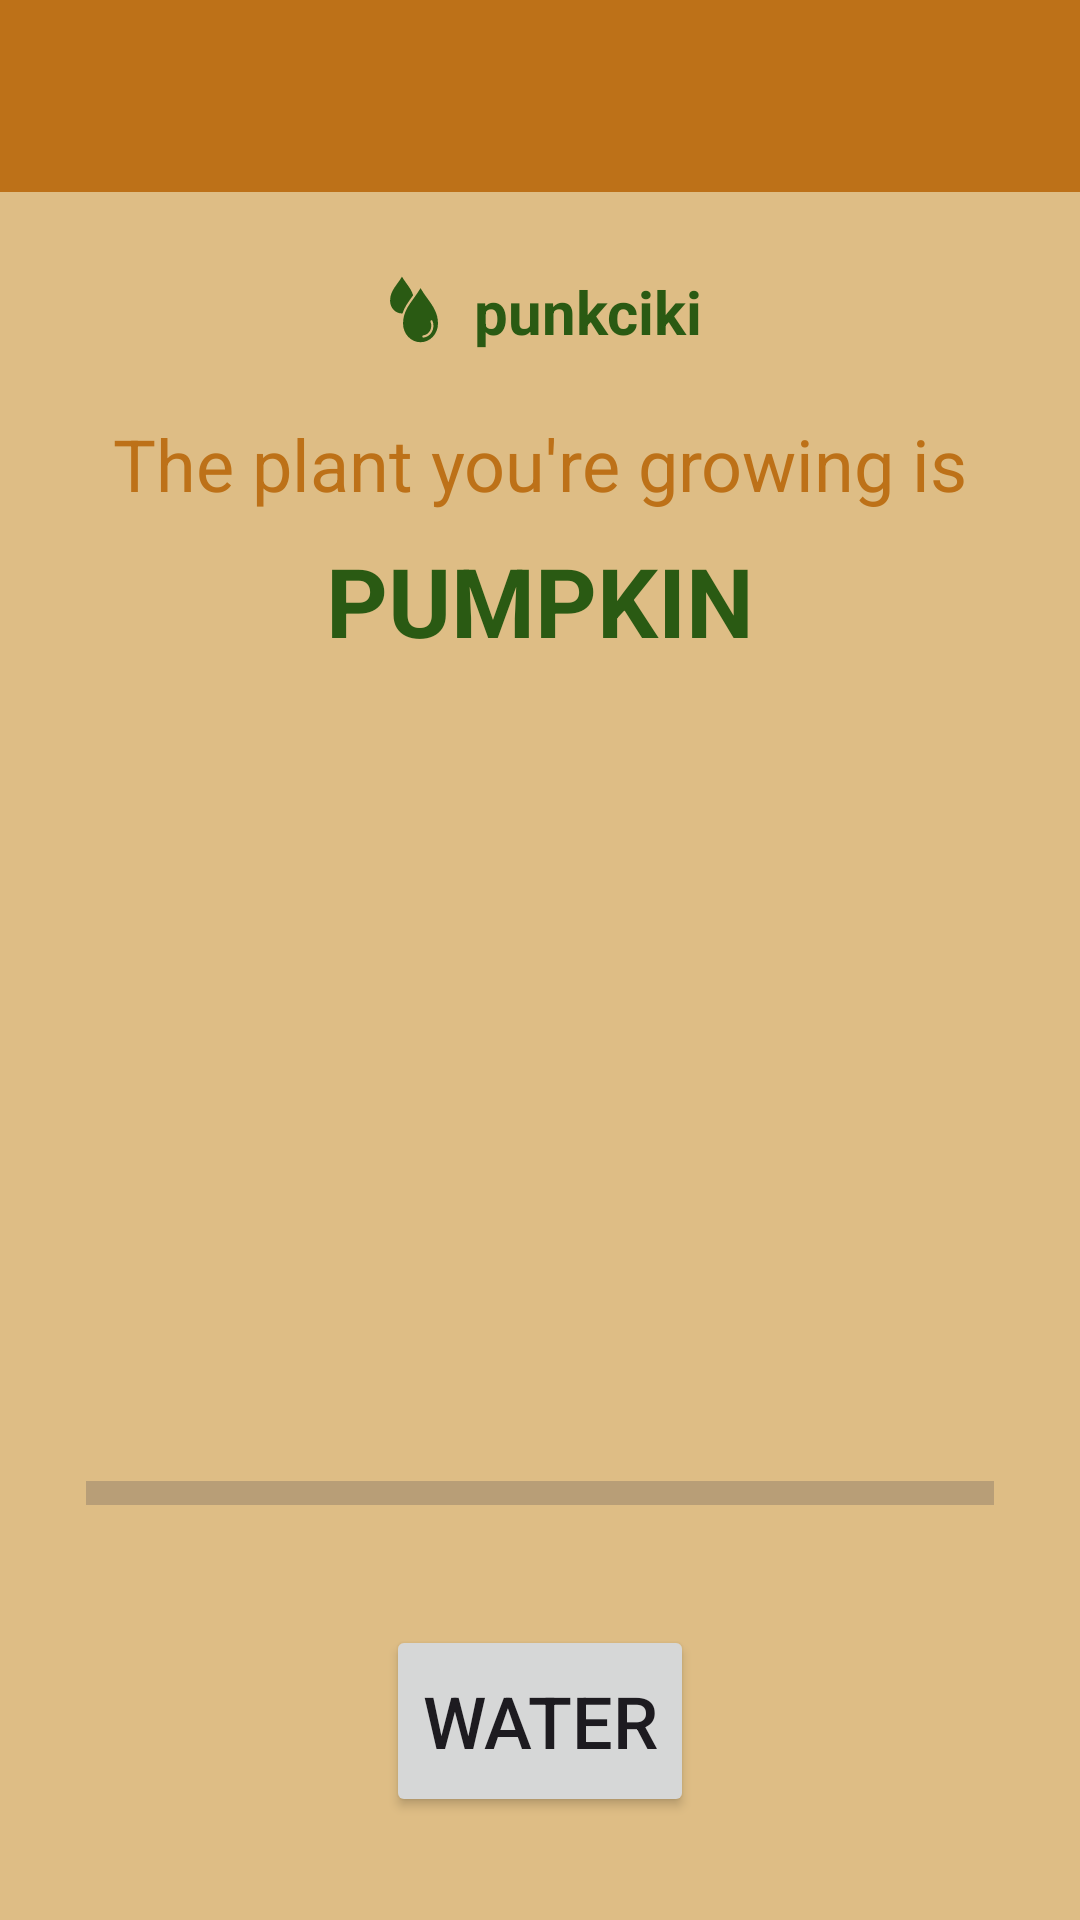

This screen was rendered from an Android layout file. Write that file and the resources it references.
<!-- AndroidManifest.xml: application theme Theme.MyGarden -->
<!-- res/layout/activity_plant.xml -->
<?xml version="1.0" encoding="utf-8"?>
<androidx.drawerlayout.widget.DrawerLayout
    xmlns:android="http://schemas.android.com/apk/res/android"
    xmlns:app="http://schemas.android.com/apk/res-auto"
    xmlns:tools="http://schemas.android.com/tools"
    android:id="@+id/drawer_layout"
    android:layout_width="match_parent"
    android:layout_height="match_parent"
    android:fitsSystemWindows="true"
    tools:context=".activities.PlantActivity">

    <androidx.constraintlayout.widget.ConstraintLayout
        android:layout_width="match_parent"
        android:layout_height="match_parent">

        <androidx.appcompat.widget.Toolbar
            android:id="@+id/toolbar"
            android:layout_width="0dp"
            android:layout_height="?attr/actionBarSize"
            android:background="?attr/colorPrimary"
            android:elevation="4dp"
            android:theme="@style/ThemeOverlay.AppCompat.Dark.ActionBar"
            app:layout_constraintEnd_toEndOf="parent"
            app:layout_constraintStart_toStartOf="parent"
            app:layout_constraintTop_toTopOf="parent"
            app:popupTheme="@style/ThemeOverlay.AppCompat.Light" />

        <androidx.constraintlayout.widget.Guideline
            android:id="@+id/guidelineLeft"
            android:layout_width="wrap_content"
            android:layout_height="wrap_content"
            android:orientation="vertical"
            app:layout_constraintGuide_percent="0.08" />

        <androidx.constraintlayout.widget.Guideline
            android:id="@+id/guidelineRight"
            android:layout_width="wrap_content"
            android:layout_height="wrap_content"
            android:orientation="vertical"
            app:layout_constraintGuide_percent="0.92" />

        
        <TextView
            android:id="@+id/pointsCounter"
            android:layout_width="wrap_content"
            android:layout_height="wrap_content"
            android:layout_marginTop="24dp"
            android:drawablePadding="8dp"
            android:drawableTint="?attr/colorOnSurface"
            android:text="punkciki"
            android:textColor="?attr/colorOnSurface"
            android:textSize="20sp"
            android:textStyle="bold"
            app:drawableStartCompat="@drawable/ic_water_small"
            app:layout_constraintBottom_toTopOf="@+id/plantText"
            app:layout_constraintEnd_toEndOf="@id/guidelineRight"
            app:layout_constraintStart_toStartOf="@id/guidelineLeft"
            app:layout_constraintTop_toBottomOf="@+id/toolbar"
            app:layout_constraintVertical_chainStyle="packed" />

        <TextView
            android:id="@+id/plantText"
            android:layout_width="0dp"
            android:layout_height="wrap_content"
            android:layout_marginTop="16dp"
            android:text="The plant you're growing is"
            android:textAlignment="center"
            android:textColor="?attr/colorPrimary"
            android:textSize="24sp"
            app:layout_constraintBottom_toTopOf="@+id/plantName"
            app:layout_constraintEnd_toEndOf="@id/guidelineRight"
            app:layout_constraintStart_toStartOf="@id/guidelineLeft"
            app:layout_constraintTop_toBottomOf="@+id/pointsCounter" />

        <TextView
            android:id="@+id/plantName"
            android:layout_width="0dp"
            android:layout_height="wrap_content"
            android:layout_marginTop="8dp"
            android:text="PUMPKIN"
            android:textAlignment="center"
            android:textColor="?attr/colorOnSurface"
            android:textSize="32sp"
            android:textStyle="bold"
            app:layout_constraintBottom_toTopOf="@+id/plantImage"
            app:layout_constraintEnd_toEndOf="@id/guidelineRight"
            app:layout_constraintStart_toStartOf="@id/guidelineLeft"
            app:layout_constraintTop_toBottomOf="@id/plantText" />

        <ImageView
            android:id="@+id/plantImage"
            android:layout_width="200dp"
            android:layout_height="200dp"
            android:layout_marginTop="32dp"
            android:contentDescription="Plant Image"
            app:layout_constraintBottom_toTopOf="@+id/progressBar"
            app:layout_constraintEnd_toEndOf="@id/guidelineRight"
            app:layout_constraintStart_toStartOf="@id/guidelineLeft"
            app:layout_constraintTop_toBottomOf="@+id/plantName"
            app:srcCompat="@drawable/intro" />

        <ProgressBar
            android:id="@+id/progressBar"
            style="?android:attr/progressBarStyleHorizontal"
            android:layout_width="0dp"
            android:layout_height="24dp"
            android:layout_marginTop="32dp"
            android:max="3"
            android:progress="0"
            android:progressTint="?attr/waterColor"
            android:scaleY="2"
            app:layout_constraintBottom_toTopOf="@+id/waterButton"
            app:layout_constraintEnd_toEndOf="@id/guidelineRight"
            app:layout_constraintStart_toStartOf="@id/guidelineLeft"
            app:layout_constraintTop_toBottomOf="@+id/plantImage" />

        <Button
            android:id="@+id/waterButton"
            android:layout_width="wrap_content"
            android:layout_height="64dp"
            android:layout_marginTop="32dp"
            android:layout_marginBottom="32dp"
            android:text="WATER"
            android:textSize="24sp"
            app:layout_constraintBottom_toBottomOf="parent"
            app:layout_constraintEnd_toEndOf="@id/guidelineRight"
            app:layout_constraintStart_toStartOf="@id/guidelineLeft"
            app:layout_constraintTop_toBottomOf="@+id/progressBar" />

    </androidx.constraintlayout.widget.ConstraintLayout>

    <com.google.android.material.navigation.NavigationView
        android:id="@+id/nav_view"
        android:layout_width="wrap_content"
        android:layout_height="match_parent"
        android:layout_gravity="start"
        android:fitsSystemWindows="true"
        app:headerLayout="@layout/nav_header"
        app:menu="@menu/activity_main_drawer" />

</androidx.drawerlayout.widget.DrawerLayout>
<!-- res/layout/nav_header.xml (included above) -->
<?xml version="1.0" encoding="utf-8"?>
<LinearLayout xmlns:android="http://schemas.android.com/apk/res/android"
    android:layout_width="match_parent"
    android:layout_height="176dp"
    android:background="?attr/colorPrimary"
    android:gravity="bottom"
    android:orientation="vertical"
    android:padding="16dp"
    android:theme="@style/ThemeOverlay.AppCompat.Dark">

    <ImageView
        android:layout_width="85dp"
        android:layout_height="101dp"
        android:src="@drawable/intro" />

    <TextView
        android:layout_width="match_parent"
        android:layout_height="wrap_content"
        android:paddingTop="8dp"
        android:text="My Garden"
        android:textStyle="bold"
        android:textAppearance="@style/TextAppearance.AppCompat.Body1" />
</LinearLayout>
<!-- resources referenced by this layout -->
<resources>
  <!-- drawable ic_water_small (drawable) -->
  <vector xmlns:android="http://schemas.android.com/apk/res/android"
      android:width="24dp"
      android:height="32dp"
      android:viewportWidth="333"
      android:viewportHeight="416">
    <path
        android:pathData="M196.65,308.65c22.32,0 42.54,-9.05 57.16,-23.67 14.63,-14.63 23.67,-34.84 23.67,-57.16 0,-45.74 -23.48,-76.11 -49.07,-109.21 -10.69,-13.83 -21.75,-28.13 -31.76,-44.32 -9.65,15.6 -20.64,29.87 -31.76,44.32 -25.59,33.09 -49.07,63.46 -49.07,109.21 0,22.33 9.05,42.55 23.67,57.17 14.62,14.62 34.84,23.67 57.17,23.67zM162.49,105.39c-5.6,-19.22 -17.75,-34.94 -30.66,-51.64 -7.04,-9.11 -14.31,-18.51 -21.01,-29.06 -6.7,10.56 -13.97,19.96 -21.01,29.07 -17.71,22.91 -33.96,43.93 -33.96,75.39 0,15.19 6.15,28.94 16.08,38.87 9.96,9.94 23.71,16.1 38.89,16.1l2.24,-0.07c9.21,-26.62 26.08,-48.44 43.94,-71.54l5.49,-7.12zM242.89,220.34c-1.12,-2.51 0.01,-5.46 2.52,-6.58 2.51,-1.12 5.46,0.01 6.58,2.52 3.36,7.53 4.83,15.63 4.44,23.63 -0.39,8.01 -2.65,15.94 -6.74,23.09 -4.07,7.15 -9.76,13.12 -16.48,17.54 -6.72,4.41 -14.46,7.28 -22.63,8.19 -2.74,0.3 -5.21,-1.68 -5.51,-4.41 -0.3,-2.74 1.68,-5.21 4.41,-5.51 6.62,-0.74 12.87,-3.04 18.26,-6.58 5.38,-3.54 9.96,-8.37 13.28,-14.17 3.3,-5.78 5.13,-12.17 5.44,-18.62 0.31,-6.48 -0.87,-13.02 -3.58,-19.09z"
        android:fillColor="#000000"
        android:fillType="nonZero"/>
  </vector>
  <style name="Theme.MyGarden" parent="Base.Theme.MyGarden" />
  <style name="Base.Theme.MyGarden" parent="Theme.Material3.DayNight.NoActionBar">
          
          
          <item name="android:windowBackground">@color/beige</item>
          <item name="colorOnSurface">@color/dark_green</item>
          <item name="colorPrimary">@color/dark_orange</item>
          <item name="colorText">@color/black</item>
          <item name="colorOnPrimary">@color/white</item>
          <item name="waterColor">@color/light_blue</item>
      </style>
  <color name="beige">#DEBD85</color>
  <color name="dark_green">#2a5a13</color>
  <color name="dark_orange">#BD7118</color>
  <color name="black">#FF000000</color>
  <color name="white">#FFFFFFFF</color>
  <color name="light_blue">#6EB2FF</color>
</resources>
